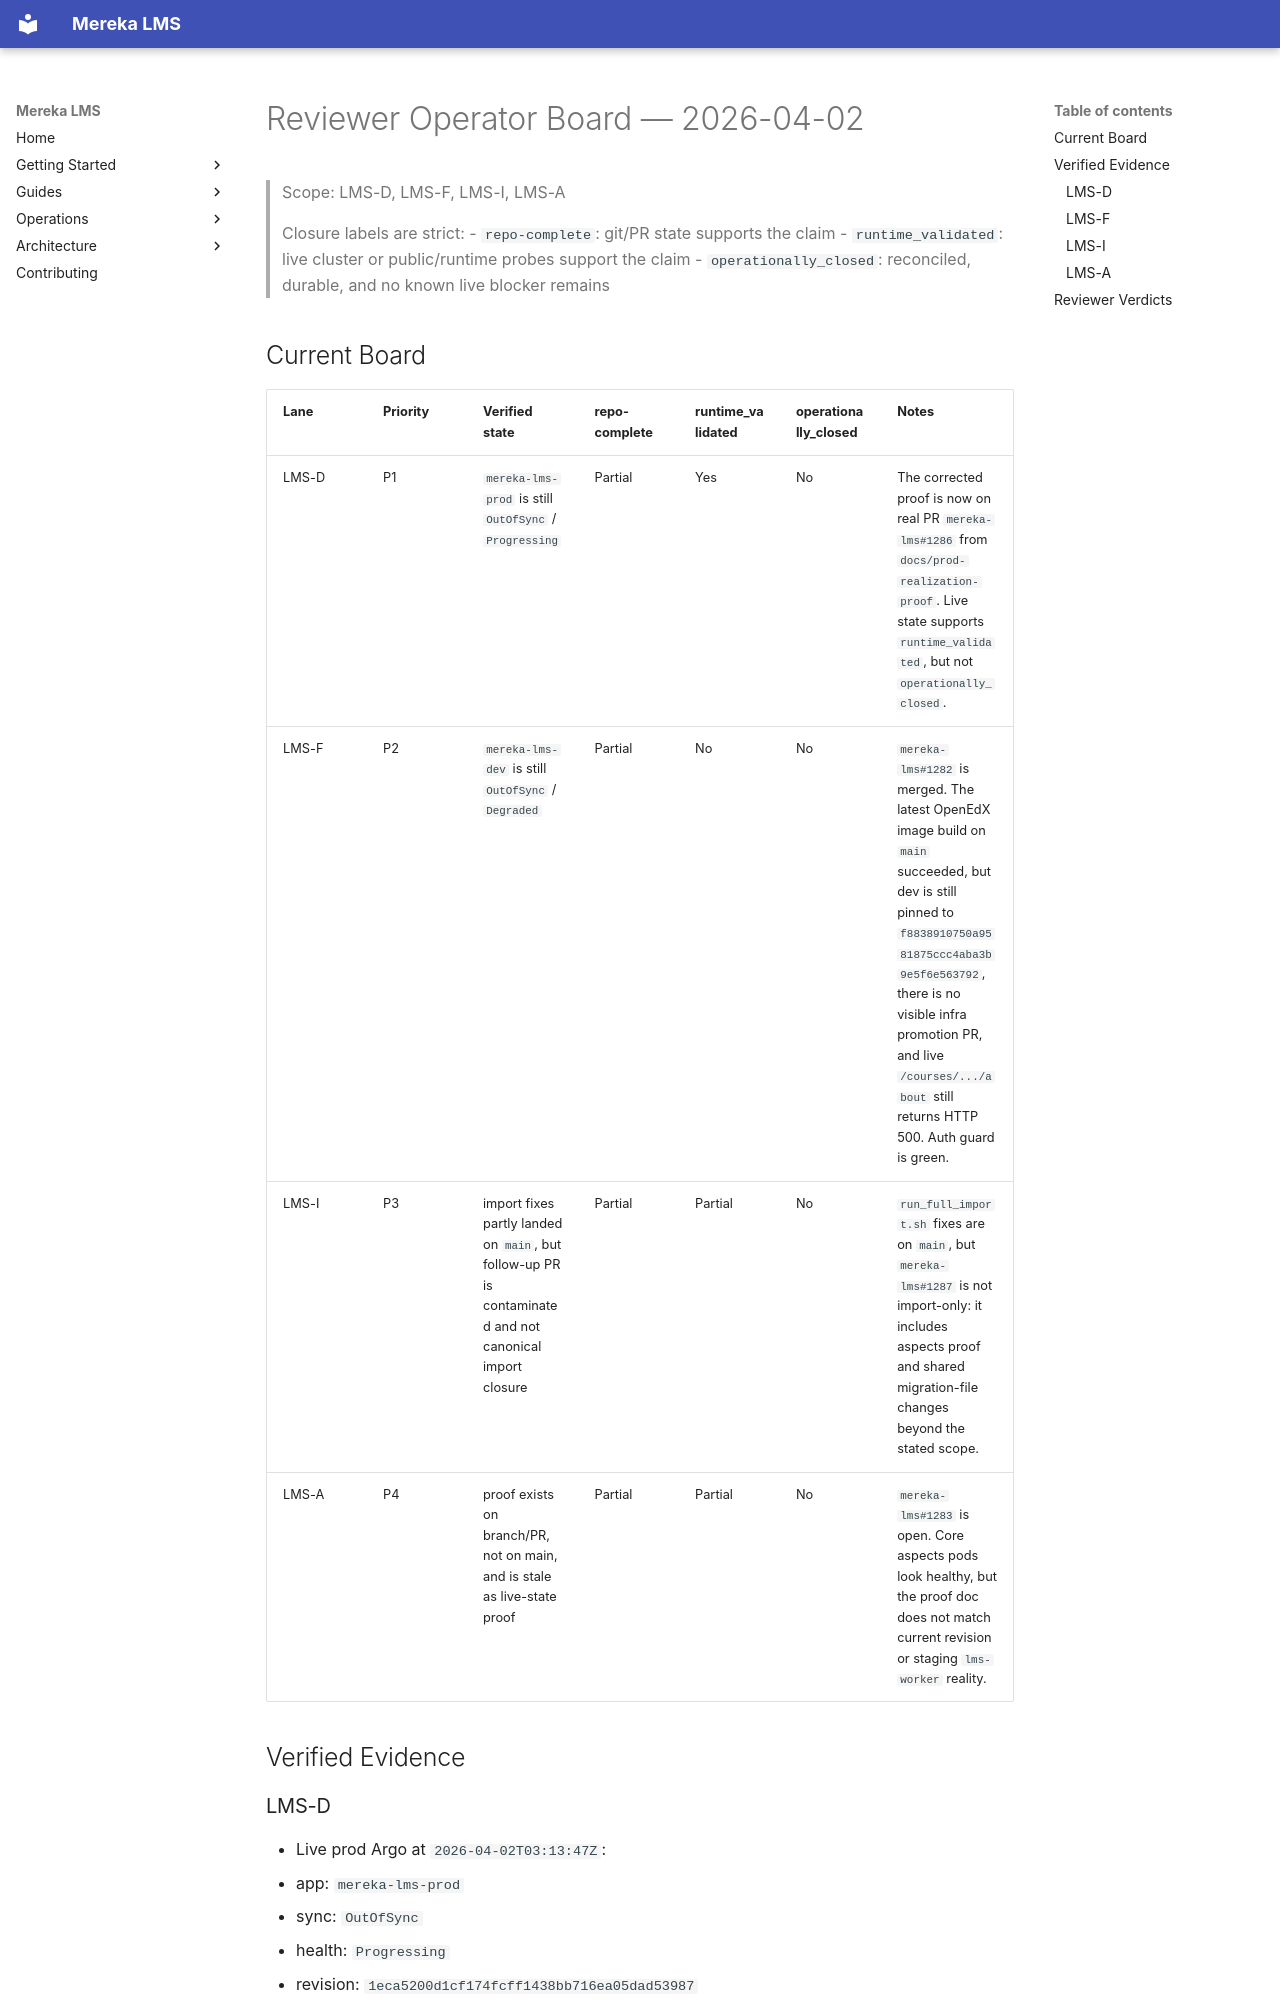

repository: lifeofgurpreet/mereka-lms-prototype · page: status/archive/REVIEWER_OPERATOR_BOARD_2026-04-02/index.html · generator: mkdocs

# Reviewer Operator Board — 2026-04-02

> Scope: LMS-D, LMS-F, LMS-I, LMS-A
>
> Closure labels are strict:
> - `repo-complete`: git/PR state supports the claim
> - `runtime_validated`: live cluster or public/runtime probes support the claim
> - `operationally_closed`: reconciled, durable, and no known live blocker remains

## Current Board

| Lane | Priority | Verified state | repo-complete | runtime_validated | operationally_closed | Notes |
|------|----------|----------------|---------------|-------------------|----------------------|-------|
| LMS-D | P1 | `mereka-lms-prod` is still `OutOfSync` / `Progressing` | Partial | Yes | No | The corrected proof is now on real PR `mereka-lms#1286` from `docs/prod-realization-proof`. Live state supports `runtime_validated`, but not `operationally_closed`. |
| LMS-F | P2 | `mereka-lms-dev` is still `OutOfSync` / `Degraded` | Partial | No | No | `mereka-lms#1282` is merged. The latest OpenEdX image build on `main` succeeded, but dev is still pinned to `f8838910750a9581875ccc4aba3b9e5f6e563792`, there is no visible infra promotion PR, and live `/courses/.../about` still returns HTTP 500. Auth guard is green. |
| LMS-I | P3 | import fixes partly landed on `main`, but follow-up PR is contaminated and not canonical import closure | Partial | Partial | No | `run_full_import.sh` fixes are on `main`, but `mereka-lms#1287` is not import-only: it includes aspects proof and shared migration-file changes beyond the stated scope. |
| LMS-A | P4 | proof exists on branch/PR, not on main, and is stale as live-state proof | Partial | Partial | No | `mereka-lms#1283` is open. Core aspects pods look healthy, but the proof doc does not match current revision or staging `lms-worker` reality. |

## Verified Evidence
